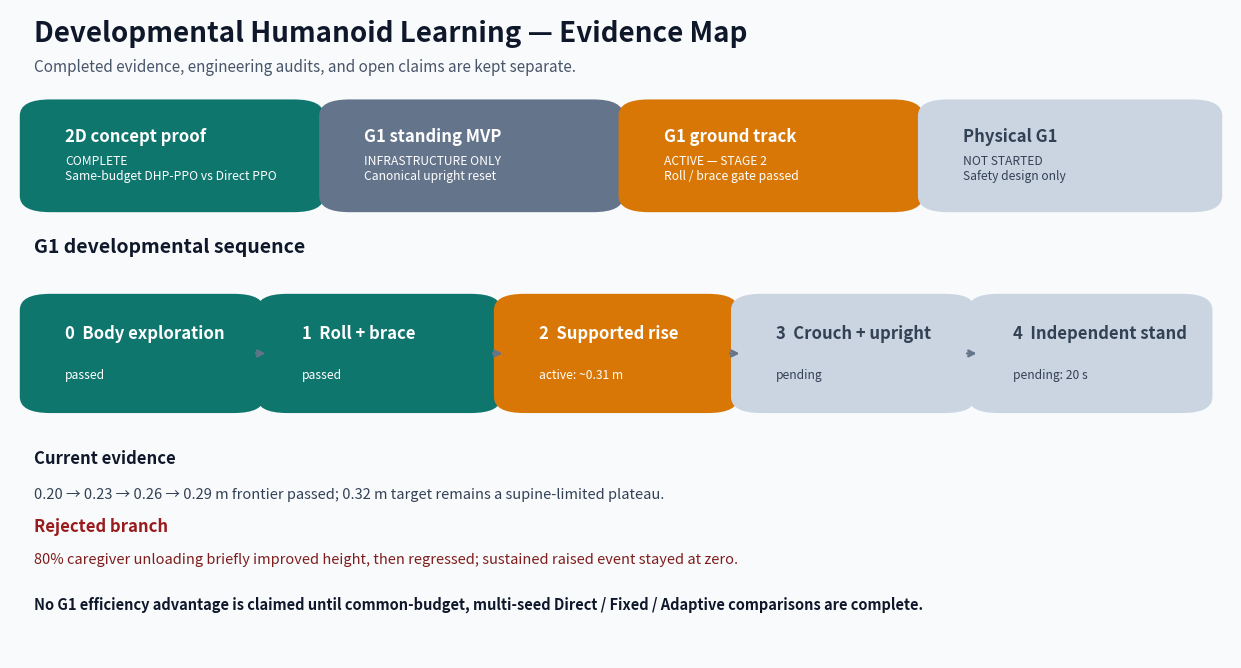

This figure's Python source:
#!/usr/bin/env python3
"""Render the repository's evidence levels and current G1 developmental frontier."""

from pathlib import Path

import matplotlib.pyplot as plt
from matplotlib.patches import FancyBboxPatch


OUTPUT = Path("results/validation/project_evidence_map.png")


def box(ax, x, y, width, height, color, title, detail, text_color="white"):
    patch = FancyBboxPatch(
        (x, y),
        width,
        height,
        boxstyle="round,pad=0.012,rounding_size=0.025",
        linewidth=0,
        facecolor=color,
    )
    ax.add_patch(patch)
    ax.text(x + 0.025, y + height * 0.64, title, color=text_color, weight="bold", fontsize=12)
    ax.text(x + 0.025, y + height * 0.25, detail, color=text_color, fontsize=8.7)


def main() -> None:
    fig = plt.figure(figsize=(13, 7.2), facecolor="#F8FAFC")
    ax = fig.add_axes((0.03, 0.05, 0.94, 0.90))
    ax.set_xlim(0, 1)
    ax.set_ylim(0, 1)
    ax.axis("off")

    ax.text(0.02, 0.95, "Developmental Humanoid Learning — Evidence Map", fontsize=20, weight="bold", color="#0F172A")
    ax.text(0.02, 0.905, "Completed evidence, engineering audits, and open claims are kept separate.", fontsize=11, color="#475569")

    box(ax, 0.02, 0.70, 0.225, 0.15, "#0F766E", "2D concept proof", "COMPLETE\nSame-budget DHP-PPO vs Direct PPO")
    box(ax, 0.265, 0.70, 0.225, 0.15, "#64748B", "G1 standing MVP", "INFRASTRUCTURE ONLY\nCanonical upright reset")
    box(ax, 0.51, 0.70, 0.225, 0.15, "#D97706", "G1 ground track", "ACTIVE — STAGE 2\nRoll / brace gate passed")
    box(ax, 0.755, 0.70, 0.225, 0.15, "#CBD5E1", "Physical G1", "NOT STARTED\nSafety design only", text_color="#334155")

    ax.text(0.02, 0.625, "G1 developmental sequence", fontsize=14, weight="bold", color="#0F172A")
    stages = [
        ("0", "Body exploration", "passed", "#0F766E"),
        ("1", "Roll + brace", "passed", "#0F766E"),
        ("2", "Supported rise", "active: ~0.31 m", "#D97706"),
        ("3", "Crouch + upright", "pending", "#CBD5E1"),
        ("4", "Independent stand", "pending: 20 s", "#CBD5E1"),
    ]
    start_x, width, gap = 0.02, 0.176, 0.018
    for index, (number, title, status, color) in enumerate(stages):
        x = start_x + index * (width + gap)
        text_color = "white" if color != "#CBD5E1" else "#334155"
        box(ax, x, 0.39, width, 0.16, color, f"{number}  {title}", status, text_color=text_color)
        if index < len(stages) - 1:
            ax.annotate("", xy=(x + width + gap * 0.85, 0.47), xytext=(x + width + 0.003, 0.47), arrowprops={"arrowstyle": "->", "color": "#64748B", "lw": 1.8})

    ax.text(0.02, 0.30, "Current evidence", fontsize=12, weight="bold", color="#0F172A")
    ax.text(0.02, 0.245, "0.20 → 0.23 → 0.26 → 0.29 m frontier passed; 0.32 m target remains a supine-limited plateau.", fontsize=10.5, color="#334155")
    ax.text(0.02, 0.195, "Rejected branch", fontsize=12, weight="bold", color="#991B1B")
    ax.text(0.02, 0.145, "80% caregiver unloading briefly improved height, then regressed; sustained raised event stayed at zero.", fontsize=10.5, color="#7F1D1D")
    ax.text(0.02, 0.075, "No G1 efficiency advantage is claimed until common-budget, multi-seed Direct / Fixed / Adaptive comparisons are complete.", fontsize=10.5, weight="bold", color="#0F172A")

    OUTPUT.parent.mkdir(parents=True, exist_ok=True)
    fig.savefig(OUTPUT, dpi=220, bbox_inches="tight", facecolor=fig.get_facecolor())
    plt.close(fig)


if __name__ == "__main__":
    main()
